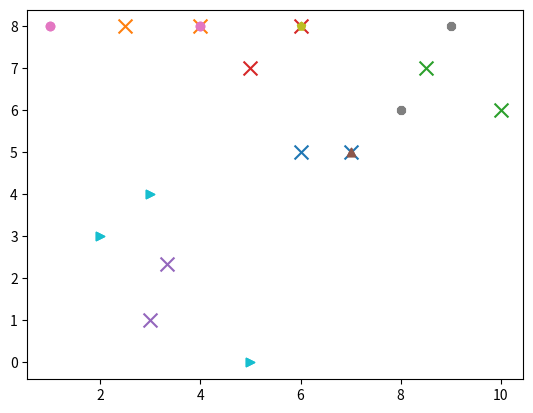

Generate this figure with matplotlib:
# Function: K Means
# author chuchienshu
# date 19/4/3
import numpy as np
import matplotlib.pyplot as plt
import random

MAX_ITERATIONS = 100


def getRandomCentroids(x, y , k):
    assert k > 0
    seeds = {}
    for indx in range(k):
        # seed_x = random.sample(list(x), 1)
        # seed_y = random.sample(list(y), 1)
        seed_x = random.randint(0, 10)
        seed_y = random.randint(0, 10)
        # seed_xy = np.concatenate([seed_x, seed_y], axis=0)
        
        seeds[indx] = np.array([seed_x, seed_y])
    return seeds

def cmp(a, b):
    # k_diff = a.keys() - b.keys()
    # v_diff = a.values() - b.values()
    for a_v, b_v in zip(a.values(), b.values()):
        if not np.array_equal(a_v, b_v):
            return False
    
    return  True

# Function: Should Stop
def shouldStop(oldCentroids, centroids, iterations):
    if iterations > MAX_ITERATIONS: 
        return True
    if oldCentroids == None:
        return False
    return cmp(oldCentroids, centroids)

# Function: Get Labels, and sorted_dataset
def getLabels(dataSet, centroids, k):
    bins = []
    sum_axis = dataSet.ndim
    for key, cent in centroids.items():
        # cal = np.sqrt((( dataSet-cent)**2).sum(axis=1))
        distance = np.sqrt((( dataSet-cent)**2).sum(axis=tuple(range(1, sum_axis)))) # keep the extending ability
        bins.append(distance)
    bins = np.stack (bins, axis=1)
    labs = np.argmin(bins ,axis=1)

    sorted_dataset = {}
    for i in range(k):
        _lab = np.where( labs == i)
        sorted_dataset[i] = dataSet[_lab]

    return labs, sorted_dataset



# Function: Get New Centroids
def getCentroids(sorted_dataset, oldCentroids):
    centroids = {}
    for key, cen in sorted_dataset.items():
        if len (cen) == 0:# in case some class missing
            centroids[key] = oldCentroids[key]
            continue
        centroids[key] = np.mean(cen, axis= 0)

    return centroids

def plot_date(centroids, s_data, k, iterration):
    for i in range(k):
        plt.scatter(centroids[i][0], centroids[i][1],s= 100, marker='x')

    markers = ['^', 'o', '8', 'p', '>', 'h']
    for k, val in s_data.items():
        x, y = np.split(val, 2, axis=1)
        plt.scatter(x, y, marker=markers[k])
    plt.savefig('./%d.png' % iterration)
    plt.show()

def kmeans(dataSet, k):
	
    # Initialize centroids randomly
    # numFeatures = dataSet.getNumFeatures()
    centroids = getRandomCentroids(x,y,k)
    iterations = 0
    oldCentroids = None
    
    # Run the main k-means algorithm
    while not shouldStop(oldCentroids, centroids, iterations):
        
        oldCentroids = centroids
        iterations += 1
        
        labs, s_data = getLabels(dataSet, oldCentroids, k)
        plot_date(oldCentroids, s_data, k, iterations)
        centroids = getCentroids(s_data , oldCentroids)
    print('iterations %d ' % iterations)
    return centroids, s_data


x = np.array([1, 2, 3, 4, 5, 6, 7, 8, 9])
y = np.array([8, 3, 4, 8, 0, 8, 5, 6, 8])
k = 5 # k should be below than len(markers)

centroids, s_data = kmeans(np.stack([x,y], axis=1), k)
print(centroids)
print(s_data)

# plot the final centroids that marker as "X"



